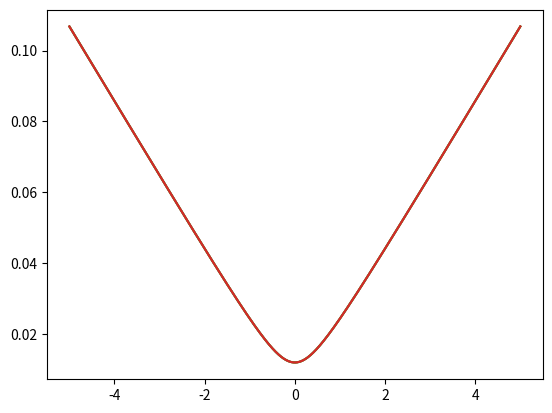
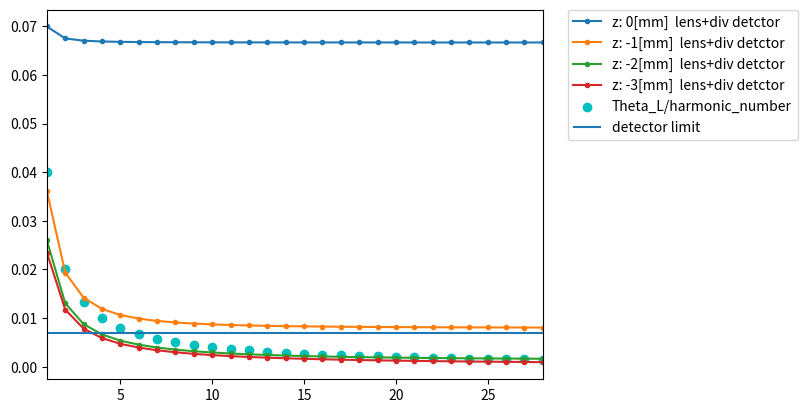
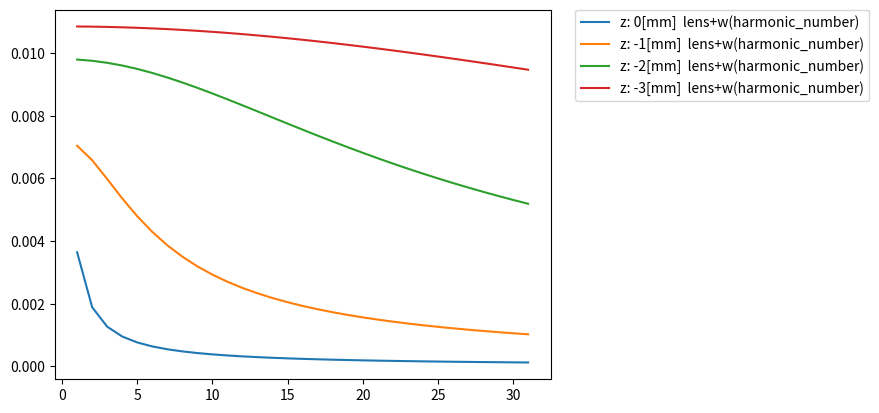

The matplotlib source for these figures, in order:
import math
import numpy as np
import matplotlib.pyplot as plt


class GaussianSecondLensSingleValue:
    def __init__(self, w0, lambdaL, defocusing_range, denting_depth):

        print('xxxxxxxx run with denting_depth: ' + str(denting_depth) + 'xxxxxxx')
        self.w0 = w0
        self.w0_fundamental = w0
        self.harmonic_number = 1
        self.lambdaL = lambdaL  # fundamental!!!
        self.z = defocusing_range
        # self.v = 0
        # self.w_new = 0
        self.zr = self.rayleigh_length()
        self.denting_depth = denting_depth
        self.wz = self.beam_waist_of_z_value(self.z)
        #print(self.wz)
        self.f = self.choose_f_dependency(True)
        #print(self.f, 'focal length for z:', self.z)
        self.q = self.q_initial()
        self.harmonic_number_array = np.arange(1, 32, 1)
        self.test_beam_waist()
        # self.beam_waist_of_z_harmonic()

    def q_initial(self):
        self.q = (self.w0 ** 2) * math.pi / (self.lambdaL / self.harmonic_number)
        return self.q

    def rayleigh_length(self):
        # remains Ry as fundamental
        ry = math.pi * (self.w0_fundamental ** 2) / (self.lambdaL)
        print('Rayleigh length: ', ry, 'for wo', self.w0_fundamental)
        return ry

    def beam_waist_of_z_value(self, z):
        self.wz = self.w0_fundamental* ((1 + (z / self.zr) ** 2) ** 0.5)
        #print(self.wz, z, 'wz and z fundamental')
        return self.wz

    def test_beam_waist(self):
        test = np.linspace(-5,5,1000)
        wz = np.zeros([len(test)])

        wz[::] = self.beam_waist_of_z_value(test[::])

        plt.figure(1)
        plt.plot(test,wz)


    def beam_waist_of_z_harmonic(self):
        # definition of rayleigh length - which would scale with 1/harmonic_number
        # can be used is not used now
        zr = math.pi * self.w0 ** 2 / (self.lambdaL / self.harmonic_number)
        wz_harmonic = self.w0 * (1 + (self.z / zr) ** 2) ** 0.5
        return wz_harmonic

    def radius_of_lens(self):
        return (4 * (self.denting_depth ** 2) + self.w0_fundamental ** 2) / (8 * self.denting_depth)

    def radius_of_lens_and_beamwaist(self):
        denting_z = self.denting_depth * (self.w0_fundamental / self.wz)
        radius = (4 * (denting_z ** 2) + (self.wz ** 2)) / (8 * denting_z)
        return radius

    def focal_lens_constant(self):
        return self.radius_of_lens() / 2

    def focal_lens_of_wz(self):
        # print( self.radius_of_lens_and_beamwaist(), 'radius for z:', self.z, self.wz, 'wz')
        self.f = self.radius_of_lens_and_beamwaist() / 2
        name1 = 'focalL(w(z)), Dmax:' + str(self.denting_depth)
        return self.f

    def choose_f_dependency(self, switch):
        if switch == True:
            self.f = self.focal_lens_of_wz()
            print(self.f, 'wz dependent focal lens')
        else:
            self.f = self.focal_lens_constant()
            print(self.f, 'constant focal length')

        return self.f

    def new_focal_position_constant_focal_length(self):
        # this often named v
        self.f = self.focal_lens_constant()
        AA = (self.q ** 2 / self.f) - self.z * (1 - self.z / self.f)
        BB = (self.q ** 2 / self.f ** 2) + (1 - self.z / self.f) ** 2
        return AA / BB

    def new_focal_position_wz(self):
        self.q_initial()
        AA = (self.q ** 2 / self.f) - self.z * (1 - self.z / self.f)
        BB = (self.q ** 2 / self.f ** 2) + (1 - self.z / self.f) ** 2
        # print(self.harmonic_number, 'new v', AA / BB)
        # print('single value for harmonic_number:', self.harmonic_number, 'new focal position', AA/BB)
        return AA / BB

    def new_beam_waist_single_value(self):
        # print('initial beamwaist', self.w0, 'for single value and harmonic_number:', self.harmonic_number)
        v_single = self.new_focal_position_wz()
        new_wz_harmonic = ((1 - v_single / self.f) ** 2) + (1 / self.q ** 2) * (
                self.z + v_single * (1 - (self.z / self.f))) ** 2
        new_wz_harmonic = self.w0 * (new_wz_harmonic ** 0.5)
        # print(new_wz_harmonic, v_single)
        return new_wz_harmonic

    def new_divergence_from_w0_new(self, w_new):

        return self.lambdaL / (self.harmonic_number * math.pi * w_new)

    def switch_sign(self, var):
        return -var

    def resulting_divergence_over_harmonic_number(self):
        result_w0_new = np.zeros([len(self.harmonic_number_array)])

        result_div_harmonic_number = np.zeros([len(self.harmonic_number_array)])

        for x in range(0, len(self.harmonic_number_array)):
            self.harmonic_number = self.harmonic_number_array[x]
            # self.q_initial()
            # print(self.f, 'focal length')
            result_w0_new[x] = self.new_beam_waist_single_value()
            result_div_harmonic_number[x] = self.new_divergence_from_w0_new(result_w0_new[x])

        name1 = 'z: ' + str(self.z) + '[mm]  lens+'

        plt.figure(10)
        plt.plot(self.harmonic_number_array, result_w0_new, label=name1 + 'w(harmonic_number)')
        plt.xlabel = 'harmonic_number'
        plt.ylabel = 'w0(harmonic_number)* in [mm]'
        plt.legend()
        plt.legend(bbox_to_anchor=(1.05, 1), loc=2, borderaxespad=0.)

        plt.figure(9)
        plt.plot(self.harmonic_number_array, result_div_harmonic_number, label=name1 + 'div detctor', marker='.')
        plt.xlabel = 'harmonic_number'
        plt.ylabel = 'div in [rad]'
        plt.legend()
        # plt.yscale ('log')
        # plt.ylim(0.001,0.006)
        # zip the 2 arrays to get the exact coordinates

    # index = list(zip(index[0])

    def plot_diffraction_limit(self):
        N_list = np.arange(1, 30, 1)
        N_diffraction_limit = np.zeros([29, 1])
        for x in range(0, 30 - 1):
            # halfangle
            N_list[x] = 1 + x
            N_diffraction_limit[x] = (60. / 1500.) / (1 + x)

        plt.figure(9)
        plt.scatter(N_list, N_diffraction_limit, marker="o", color="c", label="Theta_L/harmonic_number")
        plt.hlines(0.007, 0, 30, label="detector limit")
        plt.legend(bbox_to_anchor=(1.05, 1), loc=2, borderaxespad=0.)

        # plt.savefig("20190123_divergence_mrad_halfangle_and_theo" +".png",  bbox_inches="tight", dpi = 1000)


Test = GaussianSecondLensSingleValue(0.012, 0.0008, 0, 0.00005)
Test.resulting_divergence_over_harmonic_number()
Test = GaussianSecondLensSingleValue(0.012, 0.0008, -1, 0.00005)
Test.resulting_divergence_over_harmonic_number()
Test = GaussianSecondLensSingleValue(0.012, 0.0008, -2, 0.00005)
Test.resulting_divergence_over_harmonic_number()
Test = GaussianSecondLensSingleValue(0.012, 0.0008, -3, 0.00005)
Test.resulting_divergence_over_harmonic_number()
Test.plot_diffraction_limit()



# plt.savefig("caseII_div_over_N_50nm" + ".png", bbox_inches="tight", dpi=1000)

plt.legend()
plt.xlim(1, 28)

plt.legend(bbox_to_anchor=(1.05, 1), loc=2, borderaxespad=0.)
plt.show()

# Test3.resulting_divergence_over_N(2.5)
